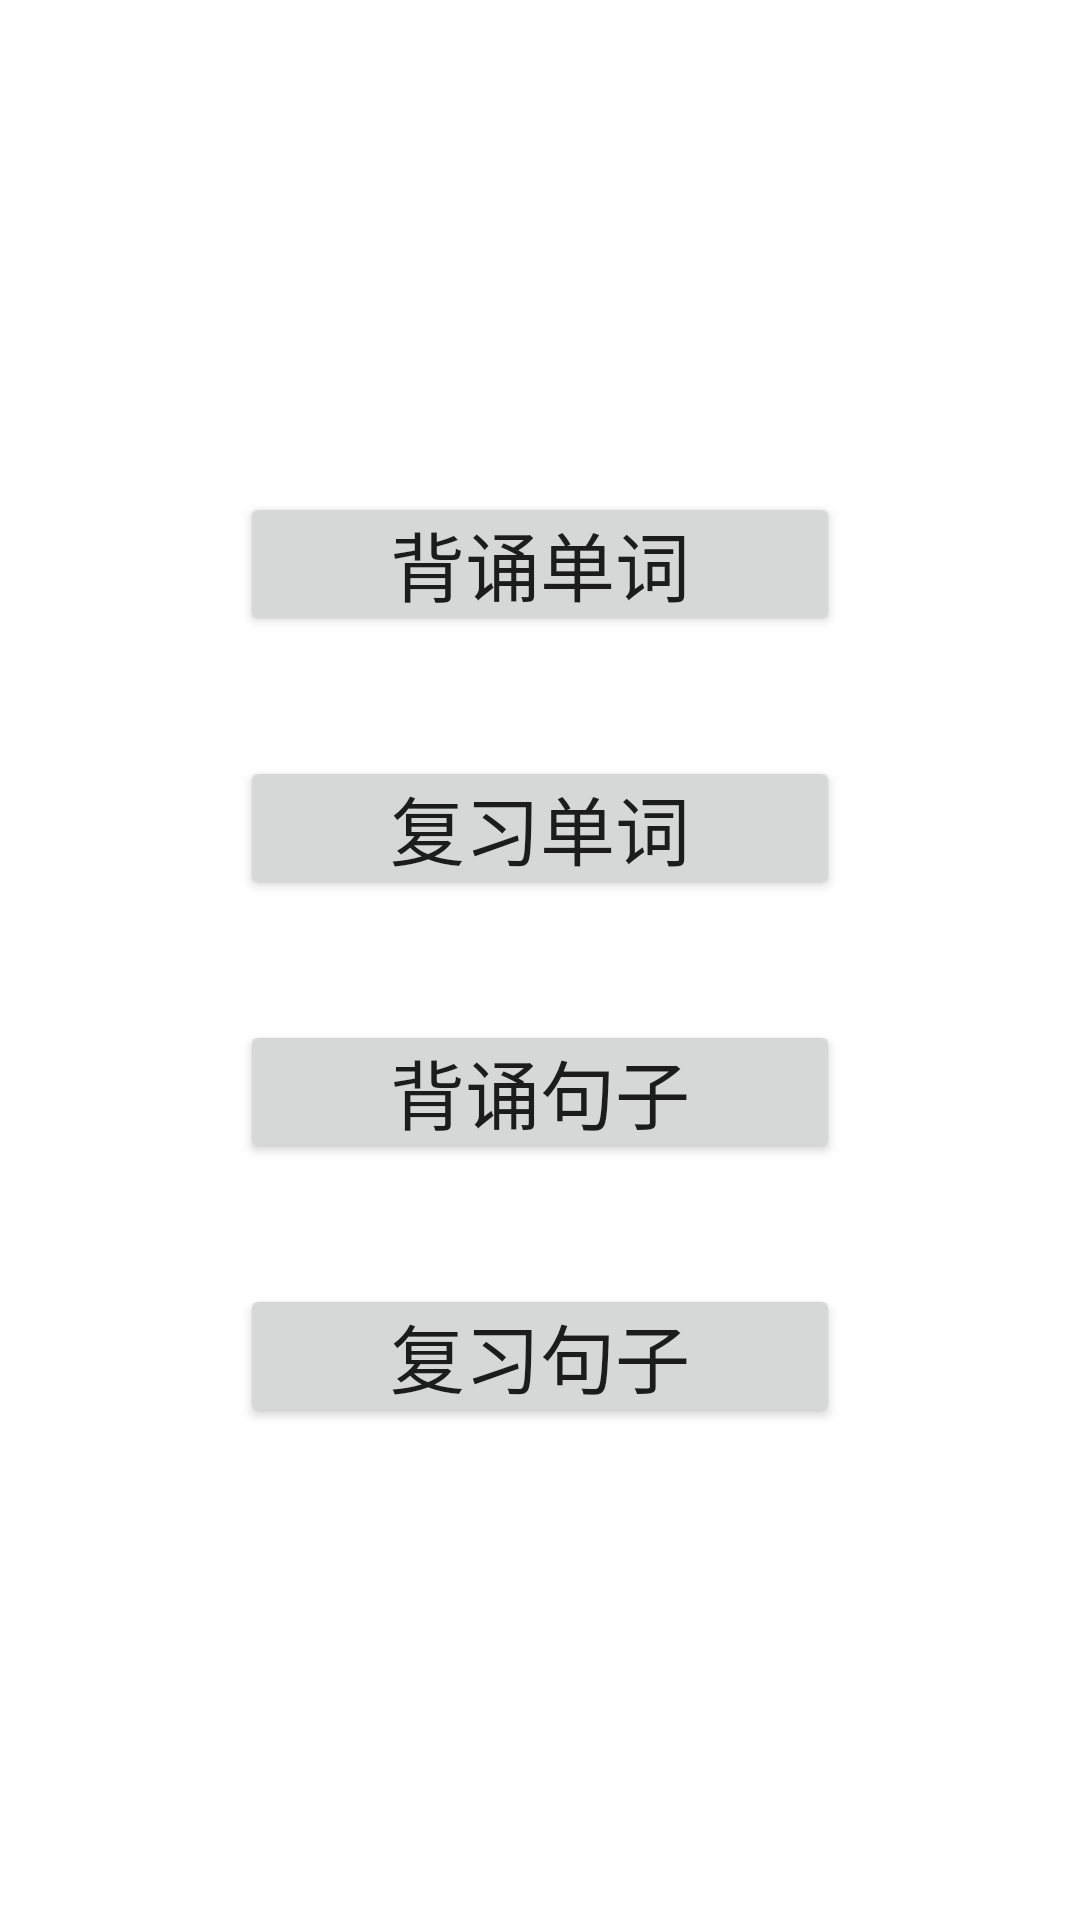

Android layout source for this screen:
<!-- AndroidManifest.xml: application theme Theme.Review -->
<!-- res/layout/activity_index.xml -->
<?xml version="1.0" encoding="utf-8"?>
<FrameLayout
        xmlns:android="http://schemas.android.com/apk/res/android"
        xmlns:tools="http://schemas.android.com/tools"
        xmlns:app="http://schemas.android.com/apk/res-auto"
        android:background="@color/white"
        android:layout_width="match_parent"
        android:layout_height="match_parent"
        tools:context=".activity.IndexActivity">

    <LinearLayout
            android:layout_gravity="center"
            android:layout_width="wrap_content"
            android:layout_height="wrap_content"
            android:background="@color/white"
            android:orientation="vertical">

        <Button
                android:id="@+id/reciteWord"
                android:text="背诵单词"
                android:paddingLeft="50dp"
                android:paddingRight="50dp"
                android:paddingTop="5dp"
                android:paddingBottom="5dp"
                android:textSize="25sp"
                android:layout_width="wrap_content"
                android:layout_height="wrap_content"/>

        <Button
                android:id="@+id/reviewWord"
                android:layout_marginTop="40dp"
                android:text="复习单词"
                android:paddingLeft="50dp"
                android:paddingRight="50dp"
                android:paddingTop="5dp"
                android:paddingBottom="5dp"
                android:textSize="25sp"
                android:layout_width="wrap_content"
                android:layout_height="wrap_content"/>

        <Button
                android:id="@+id/recitePhrase"
                android:layout_marginTop="40dp"
                android:text="背诵句子"
                android:paddingLeft="50dp"
                android:paddingRight="50dp"
                android:paddingTop="5dp"
                android:paddingBottom="5dp"
                android:textSize="25sp"
                android:layout_width="wrap_content"
                android:layout_height="wrap_content"/>

        <Button
                android:id="@+id/reviewPhrase"
                android:layout_marginTop="40dp"
                android:text="复习句子"
                android:paddingLeft="50dp"
                android:paddingRight="50dp"
                android:paddingTop="5dp"
                android:paddingBottom="5dp"
                android:textSize="25sp"
                android:layout_width="wrap_content"
                android:layout_height="wrap_content"/>
    </LinearLayout>
</FrameLayout>
<!-- resources referenced by this layout -->
<resources>
  <color name="white">#FFFFFFFF</color>
  <style name="Theme.Review" parent="Theme.MaterialComponents.Light.DarkActionBar">
          
          <item name="colorPrimary">@color/purple_500</item>
          <item name="colorPrimaryVariant">@color/purple_700</item>
          <item name="colorOnPrimary">@color/white</item>
          
          <item name="colorSecondary">@color/teal_200</item>
          <item name="colorSecondaryVariant">@color/teal_700</item>
          <item name="colorOnSecondary">@color/black</item>
          
          <item name="android:statusBarColor" tools:targetApi="l">?attr/colorPrimaryVariant</item>
          
      </style>
  <color name="purple_500">#FF6200EE</color>
  <color name="purple_700">#FF3700B3</color>
  <color name="teal_200">#FF03DAC5</color>
  <color name="teal_700">#FF018786</color>
  <color name="black">#FF000000</color>
</resources>
